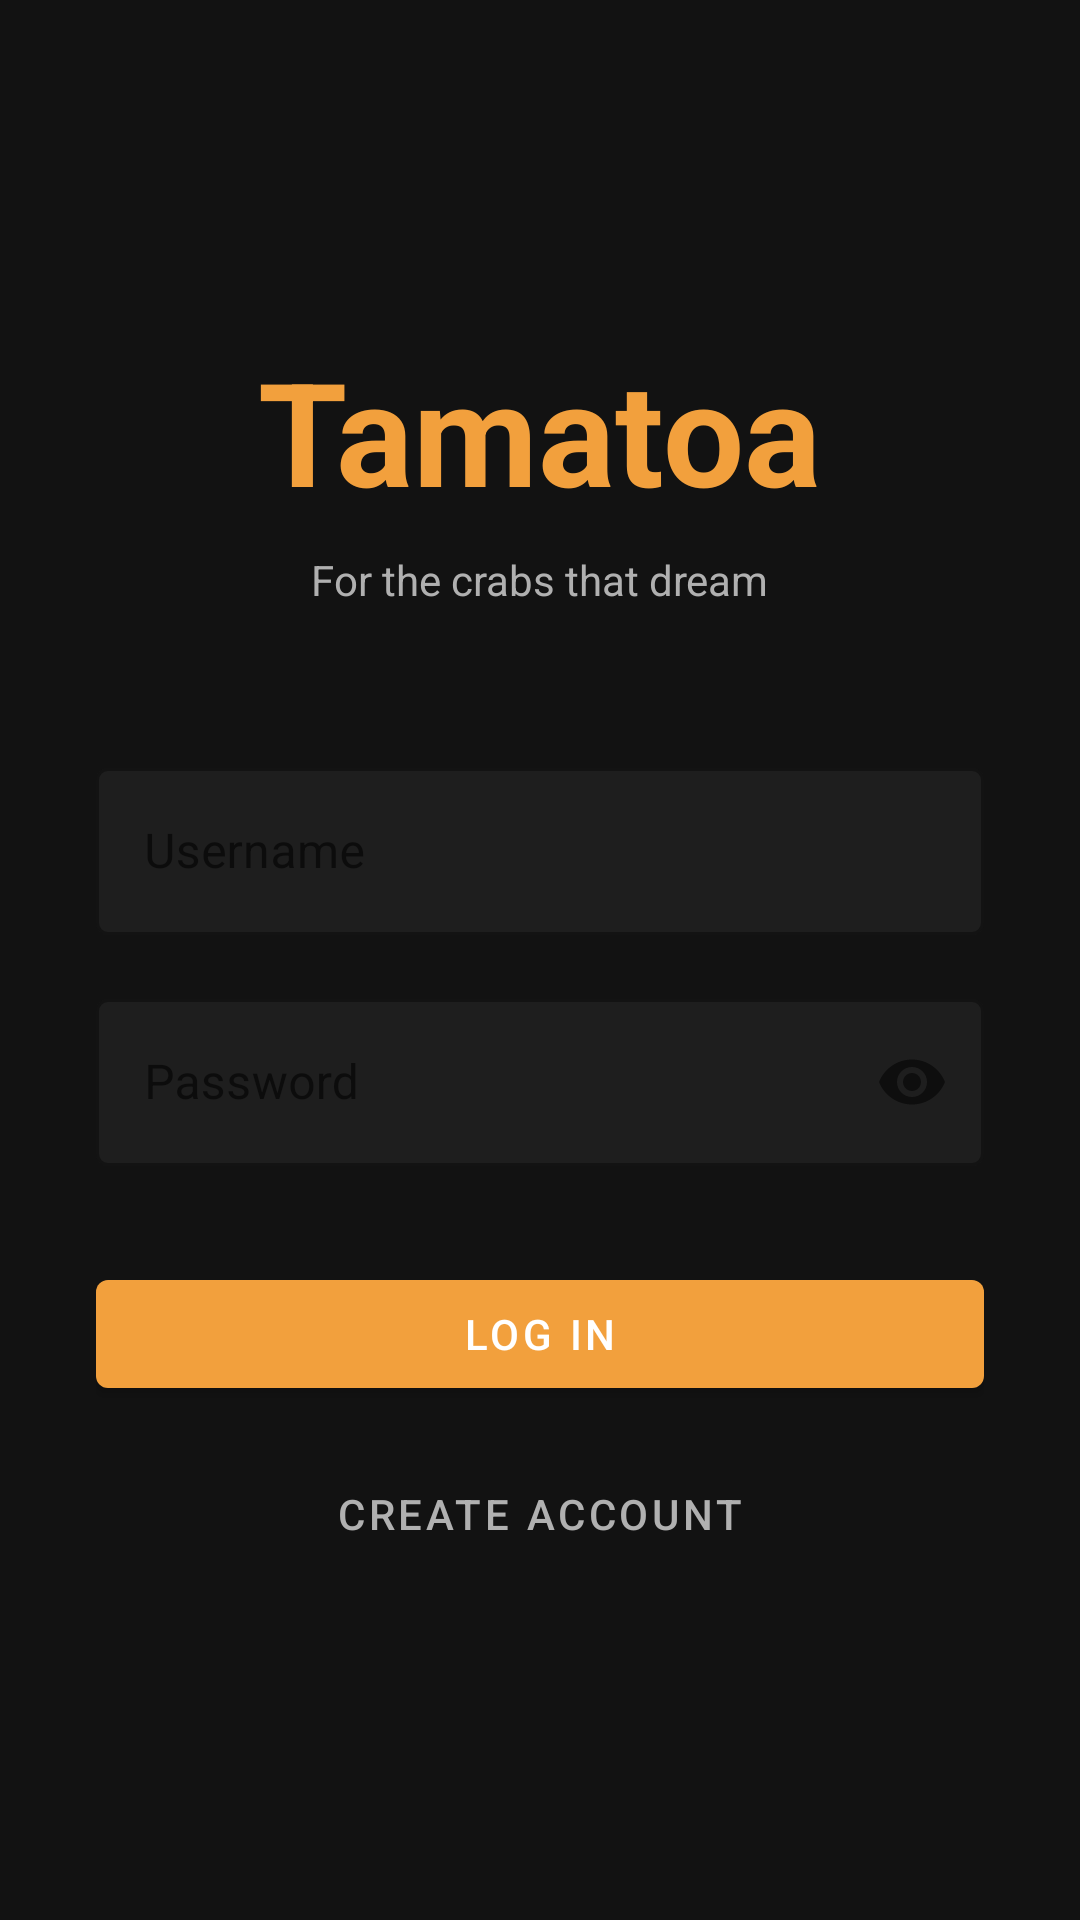

Layout XML and referenced resources for this Android screen:
<!-- AndroidManifest.xml: application theme Theme.Tamatoa -->
<!-- res/layout/activity_login.xml -->
<?xml version="1.0" encoding="utf-8"?>
<LinearLayout xmlns:android="http://schemas.android.com/apk/res/android"
    xmlns:app="http://schemas.android.com/apk/res-auto"
    android:layout_width="match_parent"
    android:layout_height="match_parent"
    android:orientation="vertical"
    android:gravity="center"
    android:padding="32dp"
    android:background="@color/bg_app">

    
    <TextView
        android:layout_width="wrap_content"
        android:layout_height="wrap_content"
        android:text="Tamatoa"
        android:textColor="@color/accent_dashboard"
        android:textSize="48sp"
        android:textStyle="bold"
        android:layout_marginBottom="8dp"/>

    <TextView
        android:layout_width="wrap_content"
        android:layout_height="wrap_content"
        android:text="For the crabs that dream"
        android:textColor="@color/text_secondary"
        android:textSize="14sp"
        android:layout_marginBottom="48dp"/>

    
    <com.google.android.material.textfield.TextInputLayout
        android:layout_width="match_parent"
        android:layout_height="wrap_content"
        android:hint="Username"
        android:layout_marginBottom="16dp"
        app:boxBackgroundColor="@color/bg_card"
        style="@style/Widget.MaterialComponents.TextInputLayout.OutlinedBox">

        <com.google.android.material.textfield.TextInputEditText
            android:id="@+id/usernameInput"
            android:layout_width="match_parent"
            android:layout_height="wrap_content"
            android:inputType="text"
            android:textColor="@color/text_primary"/>
    </com.google.android.material.textfield.TextInputLayout>

    
    <com.google.android.material.textfield.TextInputLayout
        android:layout_width="match_parent"
        android:layout_height="wrap_content"
        android:hint="Password"
        android:layout_marginBottom="32dp"
        app:boxBackgroundColor="@color/bg_card"
        app:passwordToggleEnabled="true"
        style="@style/Widget.MaterialComponents.TextInputLayout.OutlinedBox">

        <com.google.android.material.textfield.TextInputEditText
            android:id="@+id/passwordInput"
            android:layout_width="match_parent"
            android:layout_height="wrap_content"
            android:inputType="textPassword"
            android:textColor="@color/text_primary"/>
    </com.google.android.material.textfield.TextInputLayout>

    
    <com.google.android.material.button.MaterialButton
        android:id="@+id/loginButton"
        android:layout_width="match_parent"
        android:layout_height="wrap_content"
        android:text="Log in"
        android:textColor="@color/text_primary"
        app:backgroundTint="@color/accent_dashboard"
        android:layout_marginBottom="12dp"/>

    
    <com.google.android.material.button.MaterialButton
        android:id="@+id/registerButton"
        style="@style/Widget.MaterialComponents.Button.TextButton"
        android:layout_width="match_parent"
        android:layout_height="wrap_content"
        android:text="Create account"
        android:textColor="@color/text_secondary"/>

</LinearLayout>
<!-- resources referenced by this layout -->
<resources>
  <color name="accent_dashboard">#F2A03D</color>
  <color name="bg_app">#121212</color>
  <color name="bg_card">#1E1E1E</color>
  <color name="text_primary">#FFFFFF</color>
  <color name="text_secondary">#B0B0B0</color>
  <style name="Theme.Tamatoa" parent="Theme.MaterialComponents.DayNight.NoActionBar">
          <item name="colorPrimary">@color/accent_dashboard</item>
          <item name="colorOnPrimary">@color/text_primary</item>
          <item name="android:statusBarColor">@color/bg_app</item>
          <item name="android:windowBackground">@color/bg_app</item>
          <item name="android:windowLightStatusBar">false</item>
      </style>
</resources>
